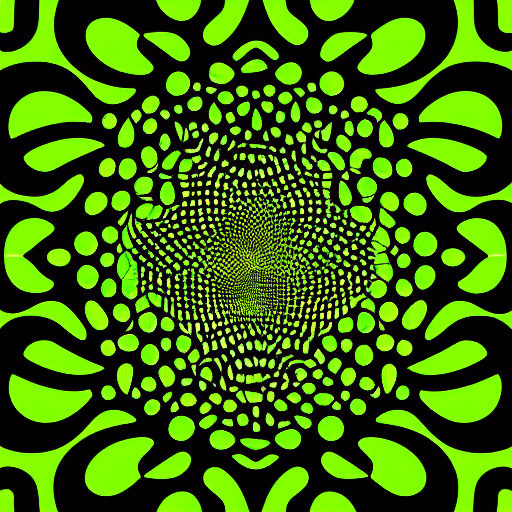
Generation parameters embedded in this image by AUTOMATIC1111 Stable Diffusion web UI or a fork of it (Forge, ...) (PNG 'parameters' text chunk):
Complex abstract organic pattern, optical illusion, cell, 2D illustration, green and black and tone , high contrast, high saturation, high detailed
Negative prompt: texts, characters, names
Steps: 50, Sampler: Euler a, CFG scale: 7.5, Seed: 1158210117, Size: 512x512, Model hash: 6ce0161689, Model: v1-5-pruned-emaonly